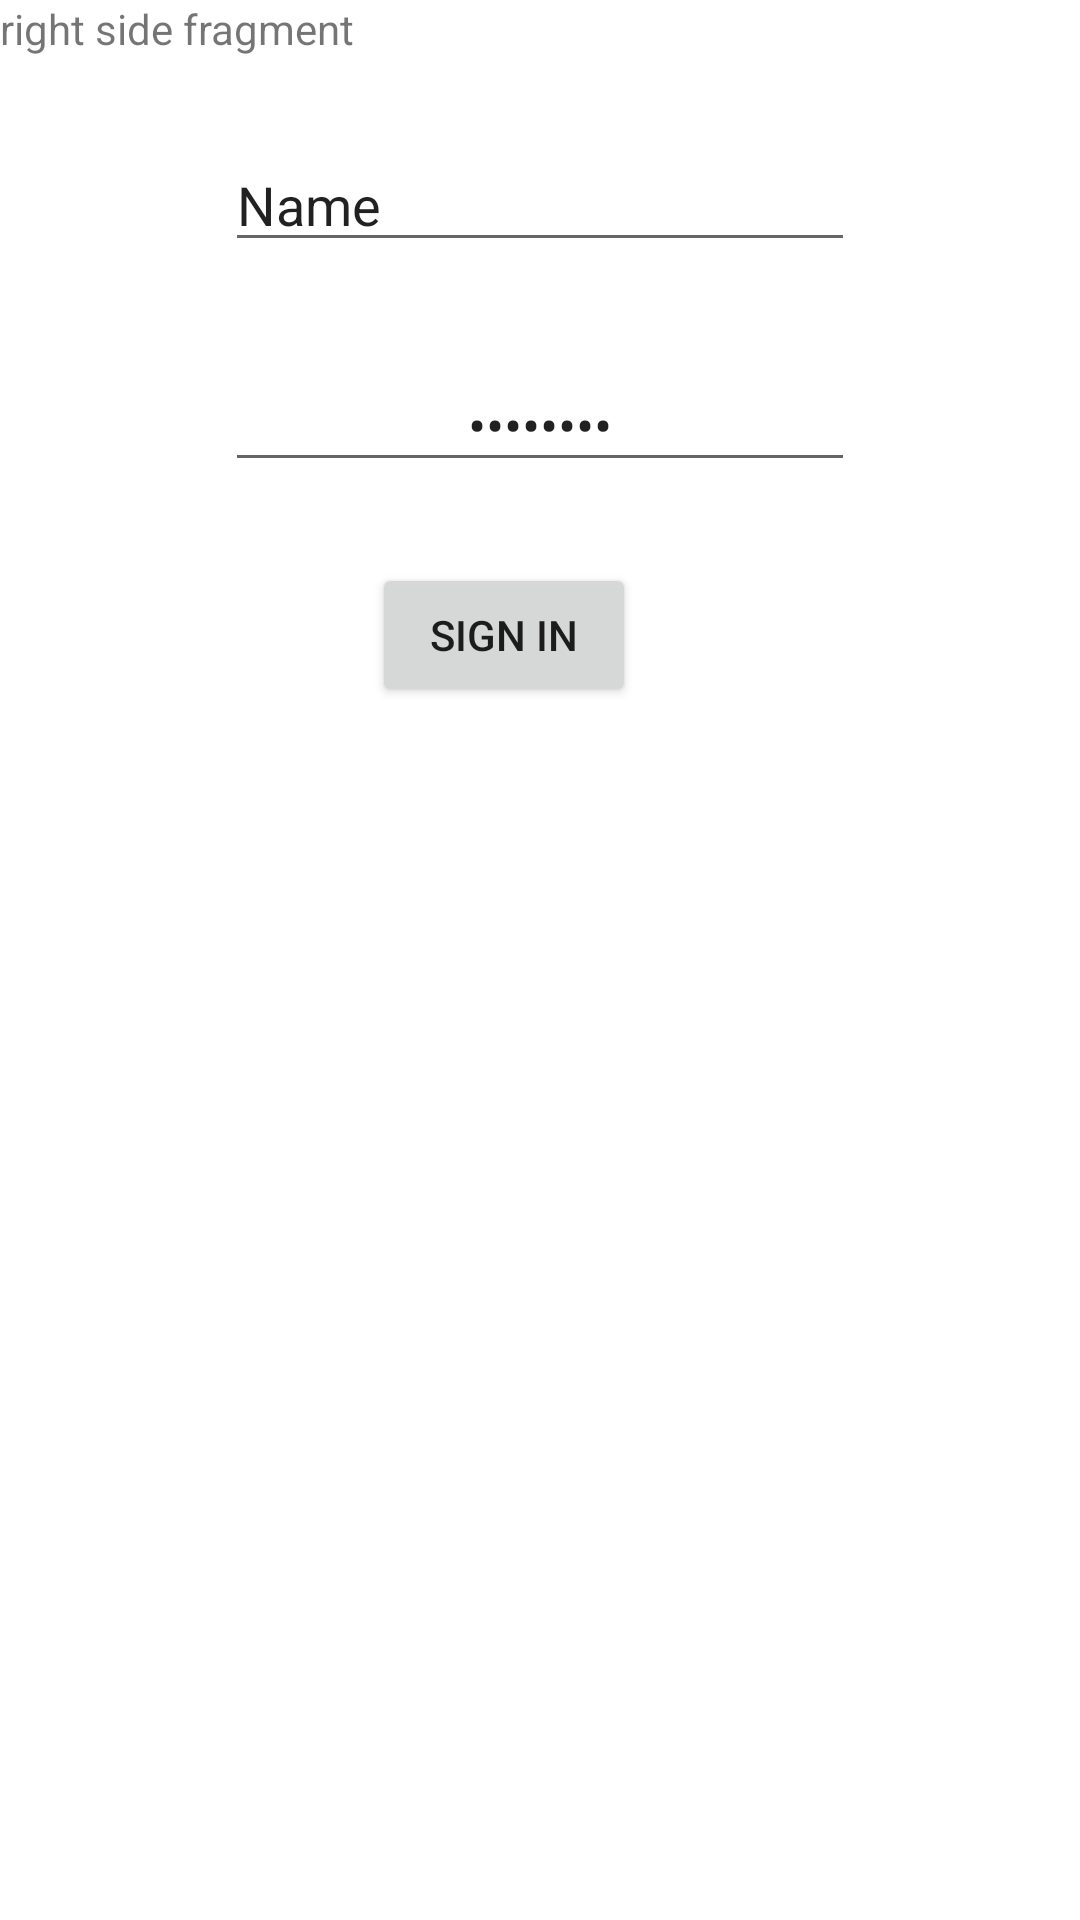

Produce the Android XML layout that renders to this screen, including the resource entries it uses.
<!-- AndroidManifest.xml: fallback theme Theme.MaterialComponents.DayNight.NoActionBar -->
<!-- res/layout/fragment_fragment_test.xml -->
<RelativeLayout xmlns:android="http://schemas.android.com/apk/res/android"
    xmlns:app="http://schemas.android.com/apk/res-auto"
    xmlns:tools="http://schemas.android.com/tools"
    android:layout_width="match_parent"
    android:layout_height="match_parent"
    tools:context="com.sqisland.android.hello.ui.FragmentTest">

    
    <TextView
        android:layout_width="match_parent"
        android:layout_height="match_parent"
        android:text="@string/fragement_text"
        android:background="@color/cast_libraries_material_featurehighlight_outer_highlight_default_color" />

    <Button
        android:text="Sign In"
        android:layout_width="wrap_content"
        android:layout_height="wrap_content"
        android:layout_marginTop="27dp"
        android:id="@+id/sign_in"
        android:layout_marginLeft="49dp"
        android:layout_marginStart="49dp"
        android:layout_below="@+id/password"
        android:layout_alignLeft="@+id/password"
        android:layout_alignStart="@+id/password" />

    <EditText
        android:layout_width="wrap_content"
        android:layout_height="wrap_content"
        android:inputType="textPersonName"
        android:text="Name"
        android:ems="10"
        android:id="@+id/name"
        android:layout_marginTop="46dp"
        android:layout_alignParentTop="true"
        android:layout_centerHorizontal="true" />

    <EditText
        android:layout_width="wrap_content"
        android:layout_height="wrap_content"
        android:inputType="textPassword"
        android:text="Password"
        android:ems="10"
        android:gravity="center"
        android:id="@+id/password"
        android:layout_marginTop="32dp"
        android:layout_below="@+id/name"
        android:layout_alignLeft="@+id/name"
        android:layout_alignStart="@+id/name" />

</RelativeLayout>
<!-- resources referenced by this layout -->
<resources>
  <string name="fragement_text">right side fragment</string>
</resources>
